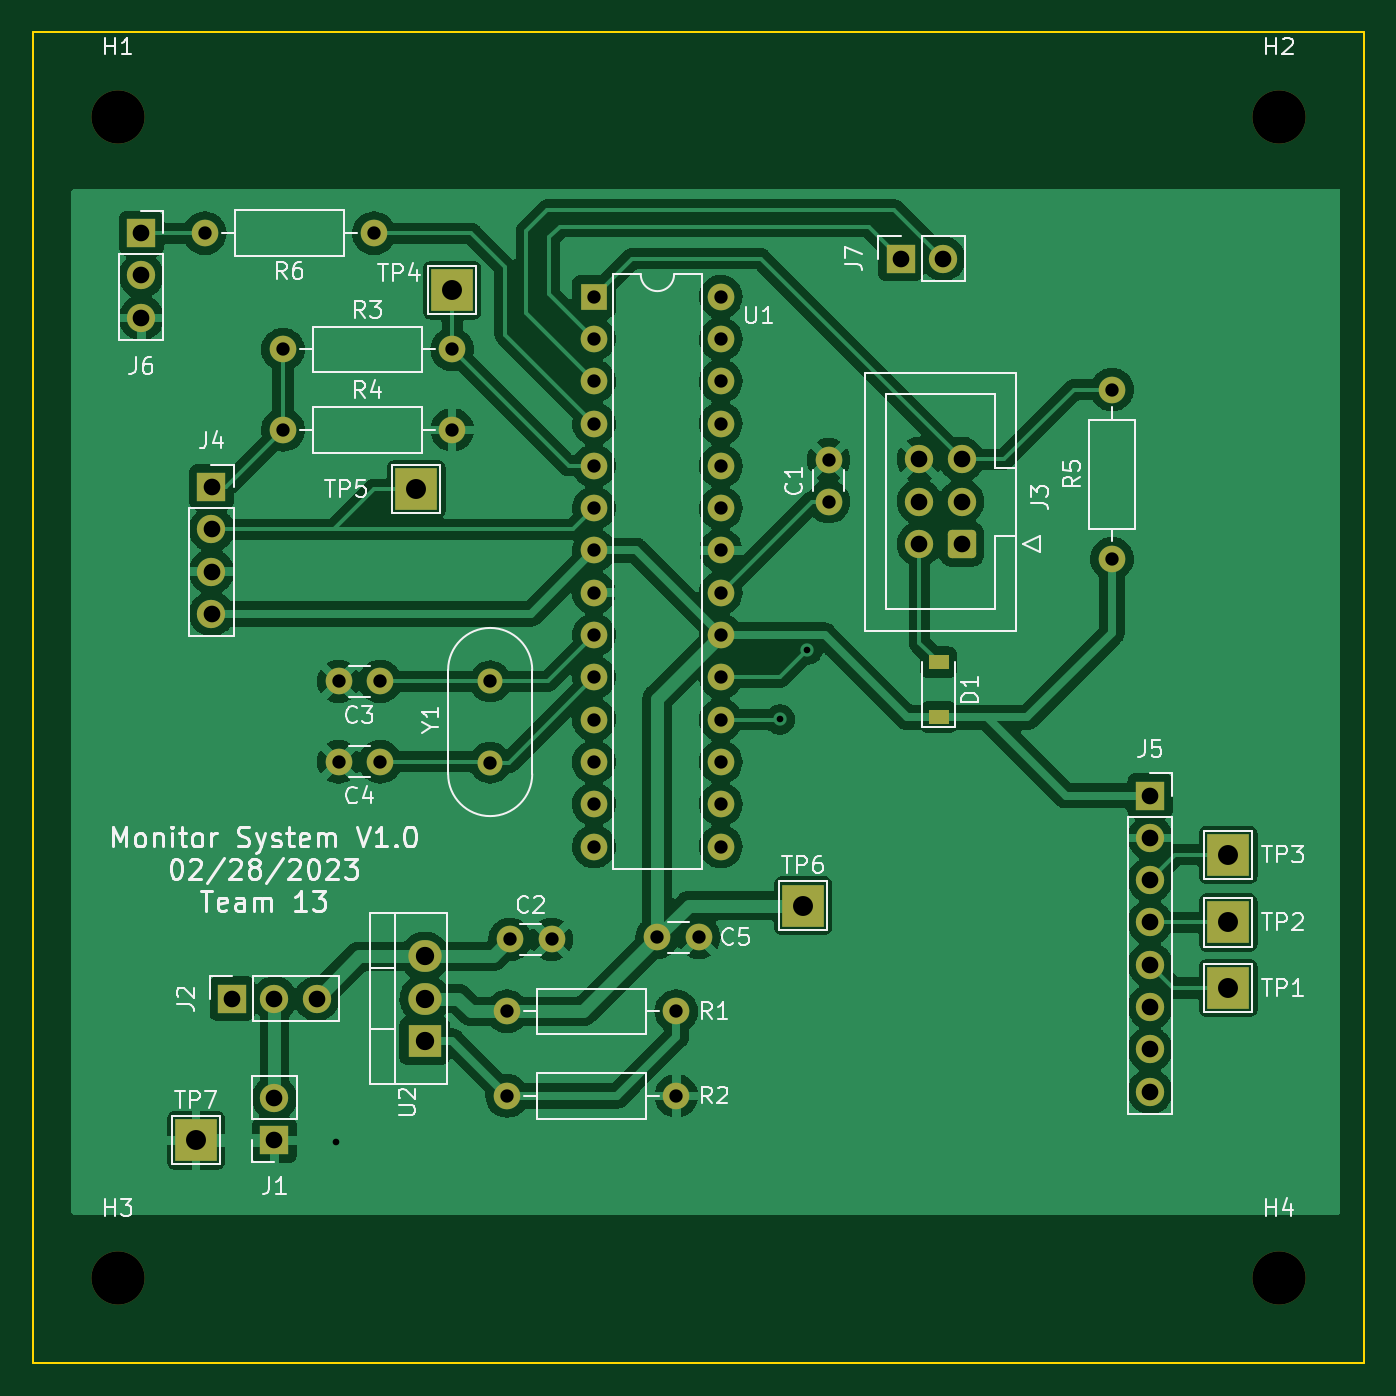
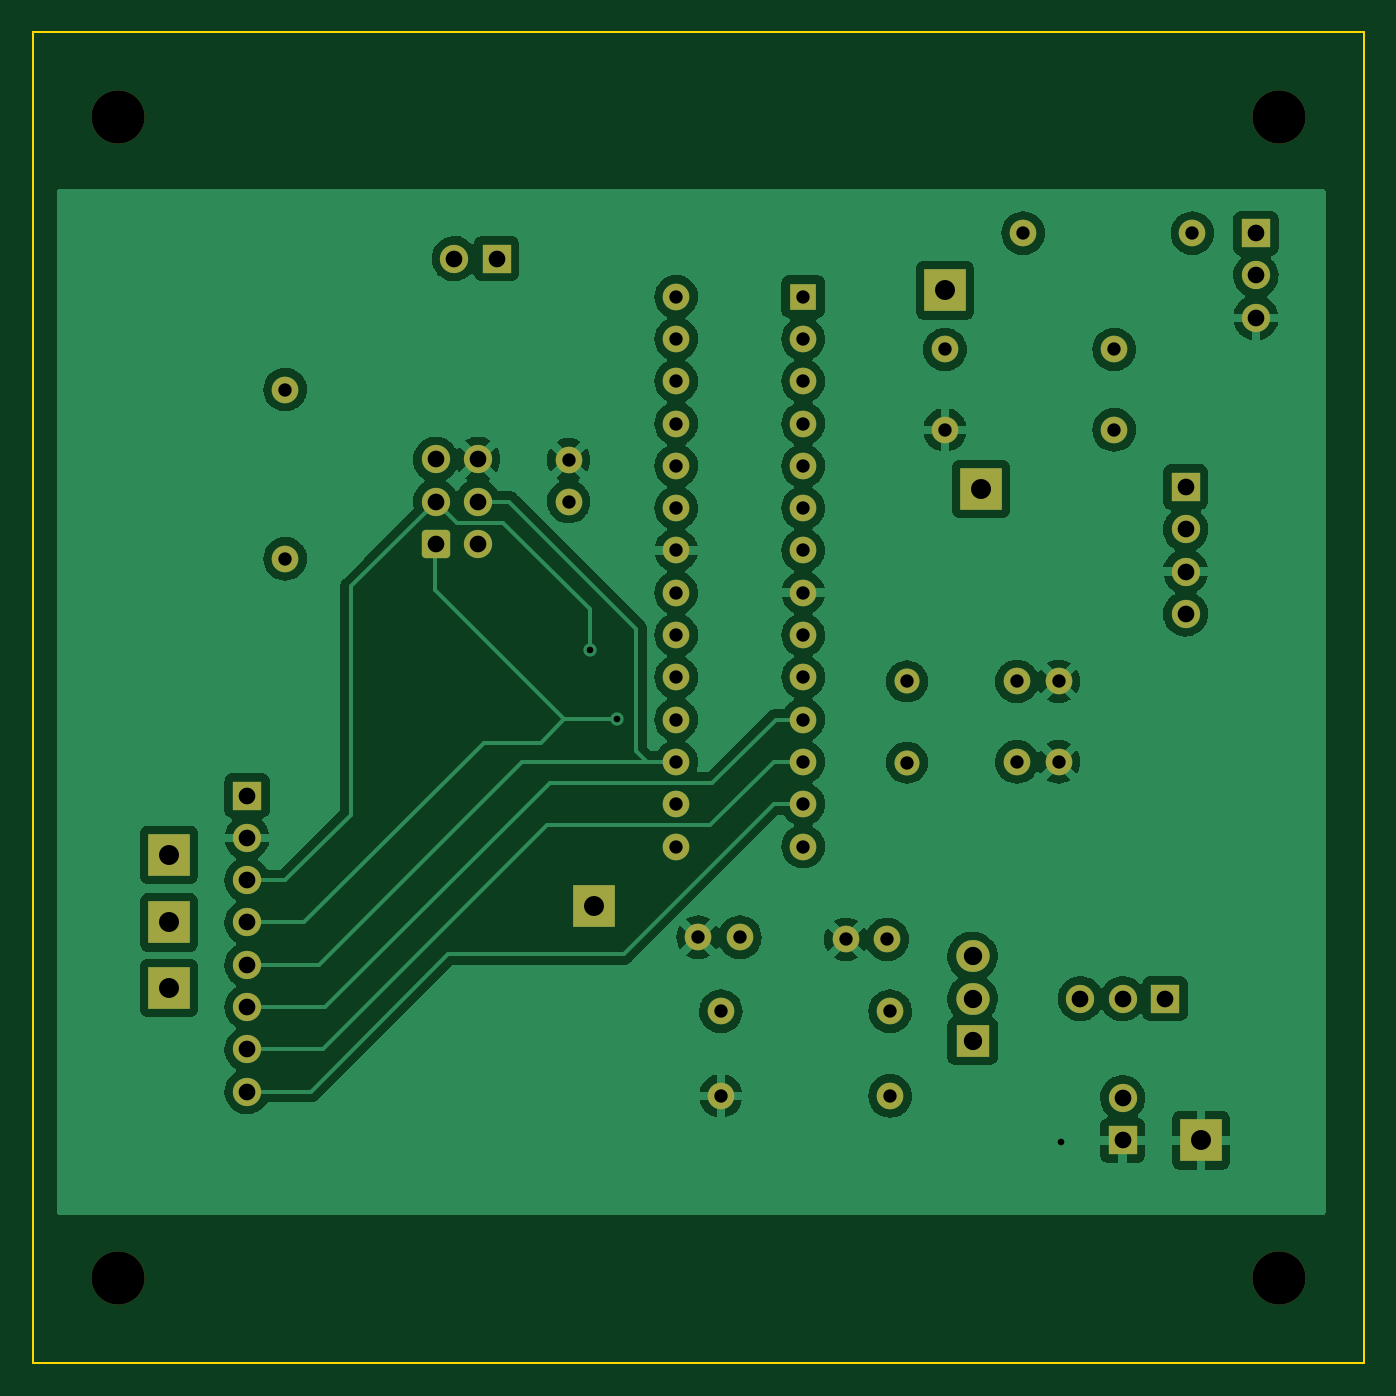
Circuit board: 11 layer files. Board 79.9 x 79.9 mm.
- bottom_copper: monitor_subsystem-B_Cu.gbl (176407 bytes)
- bottom_mask: monitor_subsystem-B_Mask.gbs (4043 bytes)
- paste: monitor_subsystem-B_Paste.gbp (506 bytes)
- bottom_silk: monitor_subsystem-B_Silkscreen.gbo (507 bytes)
- outline: monitor_subsystem-Edge_Cuts.gm1 (746 bytes)
- top_copper: monitor_subsystem-F_Cu.gtl (206143 bytes)
- top_mask: monitor_subsystem-F_Mask.gts (4128 bytes)
- paste: monitor_subsystem-F_Paste.gtp (591 bytes)
- top_silk: monitor_subsystem-F_Silkscreen.gto (36679 bytes)
- drill: monitor_subsystem-NPTH.drl (98 bytes)
- drill: monitor_subsystem-PTH.drl (1396 bytes)

=== bottom_copper: monitor_subsystem-B_Cu.gbl (176407 bytes, source omitted) ===
=== bottom_mask: monitor_subsystem-B_Mask.gbs ===
G04 #@! TF.GenerationSoftware,KiCad,Pcbnew,(6.0.10-0)*
G04 #@! TF.CreationDate,2023-03-01T17:49:15-06:00*
G04 #@! TF.ProjectId,monitor_subsystem,6d6f6e69-746f-4725-9f73-756273797374,rev?*
G04 #@! TF.SameCoordinates,Original*
G04 #@! TF.FileFunction,Soldermask,Bot*
G04 #@! TF.FilePolarity,Negative*
%FSLAX46Y46*%
G04 Gerber Fmt 4.6, Leading zero omitted, Abs format (unit mm)*
G04 Created by KiCad (PCBNEW (6.0.10-0)) date 2023-03-01 17:49:15*
%MOMM*%
%LPD*%
G01*
G04 APERTURE LIST*
G04 Aperture macros list*
%AMRoundRect*
0 Rectangle with rounded corners*
0 $1 Rounding radius*
0 $2 $3 $4 $5 $6 $7 $8 $9 X,Y pos of 4 corners*
0 Add a 4 corners polygon primitive as box body*
4,1,4,$2,$3,$4,$5,$6,$7,$8,$9,$2,$3,0*
0 Add four circle primitives for the rounded corners*
1,1,$1+$1,$2,$3*
1,1,$1+$1,$4,$5*
1,1,$1+$1,$6,$7*
1,1,$1+$1,$8,$9*
0 Add four rect primitives between the rounded corners*
20,1,$1+$1,$2,$3,$4,$5,0*
20,1,$1+$1,$4,$5,$6,$7,0*
20,1,$1+$1,$6,$7,$8,$9,0*
20,1,$1+$1,$8,$9,$2,$3,0*%
G04 Aperture macros list end*
%ADD10C,1.600000*%
%ADD11O,1.600000X1.600000*%
%ADD12R,2.500000X2.500000*%
%ADD13R,1.700000X1.700000*%
%ADD14O,1.700000X1.700000*%
%ADD15R,1.600000X1.600000*%
%ADD16R,2.000000X1.905000*%
%ADD17O,2.000000X1.905000*%
%ADD18C,3.200000*%
%ADD19RoundRect,0.250000X0.600000X0.600000X-0.600000X0.600000X-0.600000X-0.600000X0.600000X-0.600000X0*%
%ADD20C,1.700000*%
%ADD21C,1.500000*%
G04 APERTURE END LIST*
D10*
X150998000Y-125085000D03*
D11*
X161158000Y-125085000D03*
D12*
X147701000Y-81788000D03*
X132329000Y-132832000D03*
D13*
X174625000Y-79883000D03*
D14*
X177165000Y-79883000D03*
D12*
X194305000Y-123688000D03*
D13*
X189606000Y-112131000D03*
D14*
X189606000Y-114671000D03*
X189606000Y-117211000D03*
X189606000Y-119751000D03*
X189606000Y-122291000D03*
X189606000Y-124831000D03*
X189606000Y-127371000D03*
X189606000Y-129911000D03*
D15*
X156215000Y-82169000D03*
D11*
X156215000Y-84709000D03*
X156215000Y-87249000D03*
X156215000Y-89789000D03*
X156215000Y-92329000D03*
X156215000Y-94869000D03*
X156215000Y-97409000D03*
X156215000Y-99949000D03*
X156215000Y-102489000D03*
X156215000Y-105029000D03*
X156215000Y-107569000D03*
X156215000Y-110109000D03*
X156215000Y-112649000D03*
X156215000Y-115189000D03*
X163835000Y-115189000D03*
X163835000Y-112649000D03*
X163835000Y-110109000D03*
X163835000Y-107569000D03*
X163835000Y-105029000D03*
X163835000Y-102489000D03*
X163835000Y-99949000D03*
X163835000Y-97409000D03*
X163835000Y-94869000D03*
X163835000Y-92329000D03*
X163835000Y-89789000D03*
X163835000Y-87249000D03*
X163835000Y-84709000D03*
X163835000Y-82169000D03*
D16*
X146045000Y-126863000D03*
D17*
X146045000Y-124323000D03*
X146045000Y-121783000D03*
D18*
X197358000Y-141097000D03*
D13*
X129032000Y-78359000D03*
D14*
X129032000Y-80899000D03*
X129032000Y-83439000D03*
D10*
X160015000Y-120640000D03*
X162515000Y-120640000D03*
X170302000Y-94478000D03*
X170302000Y-91978000D03*
X143378000Y-110099000D03*
X140878000Y-110099000D03*
X151165000Y-120767000D03*
X153665000Y-120767000D03*
D18*
X197358000Y-71374000D03*
X127635000Y-71374000D03*
D19*
X178293500Y-97023000D03*
D20*
X175753500Y-97023000D03*
X178293500Y-94483000D03*
X175753500Y-94483000D03*
X178293500Y-91943000D03*
X175753500Y-91943000D03*
D12*
X194305000Y-119751000D03*
D10*
X143002000Y-78359000D03*
D11*
X132842000Y-78359000D03*
D10*
X137541000Y-90170000D03*
D11*
X147701000Y-90170000D03*
D13*
X137028000Y-132832000D03*
D14*
X137028000Y-130292000D03*
D13*
X133248000Y-93599000D03*
D14*
X133248000Y-96139000D03*
X133248000Y-98679000D03*
X133248000Y-101219000D03*
D10*
X187320000Y-97907000D03*
D11*
X187320000Y-87747000D03*
D12*
X194305000Y-115687000D03*
D13*
X134488000Y-124323000D03*
D14*
X137028000Y-124323000D03*
X139568000Y-124323000D03*
D12*
X168778000Y-118735000D03*
D21*
X149982000Y-105273000D03*
X149982000Y-110153000D03*
D10*
X150998000Y-130165000D03*
D11*
X161158000Y-130165000D03*
D12*
X145542000Y-93726000D03*
D10*
X137541000Y-85344000D03*
D11*
X147701000Y-85344000D03*
D10*
X143378000Y-105273000D03*
X140878000Y-105273000D03*
D18*
X127635000Y-141097000D03*
M02*

=== paste: monitor_subsystem-B_Paste.gbp ===
G04 #@! TF.GenerationSoftware,KiCad,Pcbnew,(6.0.10-0)*
G04 #@! TF.CreationDate,2023-03-01T17:49:14-06:00*
G04 #@! TF.ProjectId,monitor_subsystem,6d6f6e69-746f-4725-9f73-756273797374,rev?*
G04 #@! TF.SameCoordinates,Original*
G04 #@! TF.FileFunction,Paste,Bot*
G04 #@! TF.FilePolarity,Positive*
%FSLAX46Y46*%
G04 Gerber Fmt 4.6, Leading zero omitted, Abs format (unit mm)*
G04 Created by KiCad (PCBNEW (6.0.10-0)) date 2023-03-01 17:49:14*
%MOMM*%
%LPD*%
G01*
G04 APERTURE LIST*
G04 APERTURE END LIST*
M02*

=== bottom_silk: monitor_subsystem-B_Silkscreen.gbo ===
G04 #@! TF.GenerationSoftware,KiCad,Pcbnew,(6.0.10-0)*
G04 #@! TF.CreationDate,2023-03-01T17:49:14-06:00*
G04 #@! TF.ProjectId,monitor_subsystem,6d6f6e69-746f-4725-9f73-756273797374,rev?*
G04 #@! TF.SameCoordinates,Original*
G04 #@! TF.FileFunction,Legend,Bot*
G04 #@! TF.FilePolarity,Positive*
%FSLAX46Y46*%
G04 Gerber Fmt 4.6, Leading zero omitted, Abs format (unit mm)*
G04 Created by KiCad (PCBNEW (6.0.10-0)) date 2023-03-01 17:49:14*
%MOMM*%
%LPD*%
G01*
G04 APERTURE LIST*
G04 APERTURE END LIST*
M02*

=== outline: monitor_subsystem-Edge_Cuts.gm1 ===
G04 #@! TF.GenerationSoftware,KiCad,Pcbnew,(6.0.10-0)*
G04 #@! TF.CreationDate,2023-03-01T17:49:15-06:00*
G04 #@! TF.ProjectId,monitor_subsystem,6d6f6e69-746f-4725-9f73-756273797374,rev?*
G04 #@! TF.SameCoordinates,Original*
G04 #@! TF.FileFunction,Profile,NP*
%FSLAX46Y46*%
G04 Gerber Fmt 4.6, Leading zero omitted, Abs format (unit mm)*
G04 Created by KiCad (PCBNEW (6.0.10-0)) date 2023-03-01 17:49:15*
%MOMM*%
%LPD*%
G01*
G04 APERTURE LIST*
G04 #@! TA.AperFunction,Profile*
%ADD10C,0.100000*%
G04 #@! TD*
G04 APERTURE END LIST*
D10*
X122555000Y-66294000D02*
X202438000Y-66294000D01*
X202438000Y-66294000D02*
X202438000Y-146177000D01*
X202438000Y-146177000D02*
X122555000Y-146177000D01*
X122555000Y-146177000D02*
X122555000Y-66294000D01*
M02*

=== top_copper: monitor_subsystem-F_Cu.gtl (206143 bytes, source omitted) ===
=== top_mask: monitor_subsystem-F_Mask.gts ===
G04 #@! TF.GenerationSoftware,KiCad,Pcbnew,(6.0.10-0)*
G04 #@! TF.CreationDate,2023-03-01T17:49:15-06:00*
G04 #@! TF.ProjectId,monitor_subsystem,6d6f6e69-746f-4725-9f73-756273797374,rev?*
G04 #@! TF.SameCoordinates,Original*
G04 #@! TF.FileFunction,Soldermask,Top*
G04 #@! TF.FilePolarity,Negative*
%FSLAX46Y46*%
G04 Gerber Fmt 4.6, Leading zero omitted, Abs format (unit mm)*
G04 Created by KiCad (PCBNEW (6.0.10-0)) date 2023-03-01 17:49:15*
%MOMM*%
%LPD*%
G01*
G04 APERTURE LIST*
G04 Aperture macros list*
%AMRoundRect*
0 Rectangle with rounded corners*
0 $1 Rounding radius*
0 $2 $3 $4 $5 $6 $7 $8 $9 X,Y pos of 4 corners*
0 Add a 4 corners polygon primitive as box body*
4,1,4,$2,$3,$4,$5,$6,$7,$8,$9,$2,$3,0*
0 Add four circle primitives for the rounded corners*
1,1,$1+$1,$2,$3*
1,1,$1+$1,$4,$5*
1,1,$1+$1,$6,$7*
1,1,$1+$1,$8,$9*
0 Add four rect primitives between the rounded corners*
20,1,$1+$1,$2,$3,$4,$5,0*
20,1,$1+$1,$4,$5,$6,$7,0*
20,1,$1+$1,$6,$7,$8,$9,0*
20,1,$1+$1,$8,$9,$2,$3,0*%
G04 Aperture macros list end*
%ADD10C,1.600000*%
%ADD11O,1.600000X1.600000*%
%ADD12R,2.500000X2.500000*%
%ADD13R,1.700000X1.700000*%
%ADD14O,1.700000X1.700000*%
%ADD15R,1.600000X1.600000*%
%ADD16R,2.000000X1.905000*%
%ADD17O,2.000000X1.905000*%
%ADD18C,3.200000*%
%ADD19R,1.200000X0.900000*%
%ADD20RoundRect,0.250000X0.600000X0.600000X-0.600000X0.600000X-0.600000X-0.600000X0.600000X-0.600000X0*%
%ADD21C,1.700000*%
%ADD22C,1.500000*%
G04 APERTURE END LIST*
D10*
X150998000Y-125085000D03*
D11*
X161158000Y-125085000D03*
D12*
X147701000Y-81788000D03*
X132329000Y-132832000D03*
D13*
X174625000Y-79883000D03*
D14*
X177165000Y-79883000D03*
D12*
X194305000Y-123688000D03*
D13*
X189606000Y-112131000D03*
D14*
X189606000Y-114671000D03*
X189606000Y-117211000D03*
X189606000Y-119751000D03*
X189606000Y-122291000D03*
X189606000Y-124831000D03*
X189606000Y-127371000D03*
X189606000Y-129911000D03*
D15*
X156215000Y-82169000D03*
D11*
X156215000Y-84709000D03*
X156215000Y-87249000D03*
X156215000Y-89789000D03*
X156215000Y-92329000D03*
X156215000Y-94869000D03*
X156215000Y-97409000D03*
X156215000Y-99949000D03*
X156215000Y-102489000D03*
X156215000Y-105029000D03*
X156215000Y-107569000D03*
X156215000Y-110109000D03*
X156215000Y-112649000D03*
X156215000Y-115189000D03*
X163835000Y-115189000D03*
X163835000Y-112649000D03*
X163835000Y-110109000D03*
X163835000Y-107569000D03*
X163835000Y-105029000D03*
X163835000Y-102489000D03*
X163835000Y-99949000D03*
X163835000Y-97409000D03*
X163835000Y-94869000D03*
X163835000Y-92329000D03*
X163835000Y-89789000D03*
X163835000Y-87249000D03*
X163835000Y-84709000D03*
X163835000Y-82169000D03*
D16*
X146045000Y-126863000D03*
D17*
X146045000Y-124323000D03*
X146045000Y-121783000D03*
D18*
X197358000Y-141097000D03*
D13*
X129032000Y-78359000D03*
D14*
X129032000Y-80899000D03*
X129032000Y-83439000D03*
D10*
X160015000Y-120640000D03*
X162515000Y-120640000D03*
X170302000Y-94478000D03*
X170302000Y-91978000D03*
X143378000Y-110099000D03*
X140878000Y-110099000D03*
X151165000Y-120767000D03*
X153665000Y-120767000D03*
D18*
X197358000Y-71374000D03*
X127635000Y-71374000D03*
D19*
X176906000Y-107430000D03*
X176906000Y-104130000D03*
D20*
X178293500Y-97023000D03*
D21*
X175753500Y-97023000D03*
X178293500Y-94483000D03*
X175753500Y-94483000D03*
X178293500Y-91943000D03*
X175753500Y-91943000D03*
D12*
X194305000Y-119751000D03*
D10*
X143002000Y-78359000D03*
D11*
X132842000Y-78359000D03*
D10*
X137541000Y-90170000D03*
D11*
X147701000Y-90170000D03*
D13*
X137028000Y-132832000D03*
D14*
X137028000Y-130292000D03*
D13*
X133248000Y-93599000D03*
D14*
X133248000Y-96139000D03*
X133248000Y-98679000D03*
X133248000Y-101219000D03*
D10*
X187320000Y-97907000D03*
D11*
X187320000Y-87747000D03*
D12*
X194305000Y-115687000D03*
D13*
X134488000Y-124323000D03*
D14*
X137028000Y-124323000D03*
X139568000Y-124323000D03*
D12*
X168778000Y-118735000D03*
D22*
X149982000Y-105273000D03*
X149982000Y-110153000D03*
D10*
X150998000Y-130165000D03*
D11*
X161158000Y-130165000D03*
D12*
X145542000Y-93726000D03*
D10*
X137541000Y-85344000D03*
D11*
X147701000Y-85344000D03*
D10*
X143378000Y-105273000D03*
X140878000Y-105273000D03*
D18*
X127635000Y-141097000D03*
M02*

=== paste: monitor_subsystem-F_Paste.gtp ===
G04 #@! TF.GenerationSoftware,KiCad,Pcbnew,(6.0.10-0)*
G04 #@! TF.CreationDate,2023-03-01T17:49:14-06:00*
G04 #@! TF.ProjectId,monitor_subsystem,6d6f6e69-746f-4725-9f73-756273797374,rev?*
G04 #@! TF.SameCoordinates,Original*
G04 #@! TF.FileFunction,Paste,Top*
G04 #@! TF.FilePolarity,Positive*
%FSLAX46Y46*%
G04 Gerber Fmt 4.6, Leading zero omitted, Abs format (unit mm)*
G04 Created by KiCad (PCBNEW (6.0.10-0)) date 2023-03-01 17:49:14*
%MOMM*%
%LPD*%
G01*
G04 APERTURE LIST*
%ADD10R,1.200000X0.900000*%
G04 APERTURE END LIST*
D10*
X176906000Y-107430000D03*
X176906000Y-104130000D03*
M02*

=== top_silk: monitor_subsystem-F_Silkscreen.gto (36679 bytes, source omitted) ===
=== drill: monitor_subsystem-NPTH.drl ===
M48
INCH,TZ
T1C0.1260
%
G90
G05
T1
X50250Y-28100
X50250Y-55550
X77700Y-28100
X77700Y-55550
T0
M30

=== drill: monitor_subsystem-PTH.drl ===
M48
INCH,TZ
T1C0.0157
T2C0.0315
T3C0.0394
T4C0.0433
T5C0.0472
%
G90
G05
T1
X55398Y-52346
X65898Y-42346
X66548Y-40696
T2
X52300Y-30850
X54150Y-33600
X54150Y-35500
X55464Y-41446
X55464Y-43346
X56300Y-30850
X56448Y-41446
X56448Y-43346
X58150Y-33600
X58150Y-35500
X59048Y-41446
X59048Y-43367
X59448Y-49246
X59448Y-51246
X59514Y-47546
X60498Y-47546
X61502Y-32350
X61502Y-33350
X61502Y-34350
X61502Y-35350
X61502Y-36350
X61502Y-37350
X61502Y-38350
X61502Y-39350
X61502Y-40350
X61502Y-41350
X61502Y-42350
X61502Y-43350
X61502Y-44350
X61502Y-45350
X62998Y-47496
X63448Y-49246
X63448Y-51246
X63982Y-47496
X64502Y-32350
X64502Y-33350
X64502Y-34350
X64502Y-35350
X64502Y-36350
X64502Y-37350
X64502Y-38350
X64502Y-39350
X64502Y-40350
X64502Y-41350
X64502Y-42350
X64502Y-43350
X64502Y-44350
X64502Y-45350
X67048Y-36212
X67048Y-37196
X73748Y-34546
X73748Y-38546
T3
X50800Y-30850
X50800Y-31850
X50800Y-32850
X52460Y-36850
X52460Y-37850
X52460Y-38850
X52460Y-39850
X52948Y-48946
X53948Y-48946
X53948Y-51296
X53948Y-52296
X54948Y-48946
X68750Y-31450
X69194Y-36198
X69194Y-37198
X69194Y-38198
X69750Y-31450
X70194Y-36198
X70194Y-37198
X70194Y-38198
X74648Y-44146
X74648Y-45146
X74648Y-46146
X74648Y-47146
X74648Y-48146
X74648Y-49146
X74648Y-50146
X74648Y-51146
T4
X57498Y-47946
X57498Y-48946
X57498Y-49946
T5
X52098Y-52296
X57300Y-36900
X58150Y-32200
X66448Y-46746
X76498Y-45546
X76498Y-47146
X76498Y-48696
T0
M30

